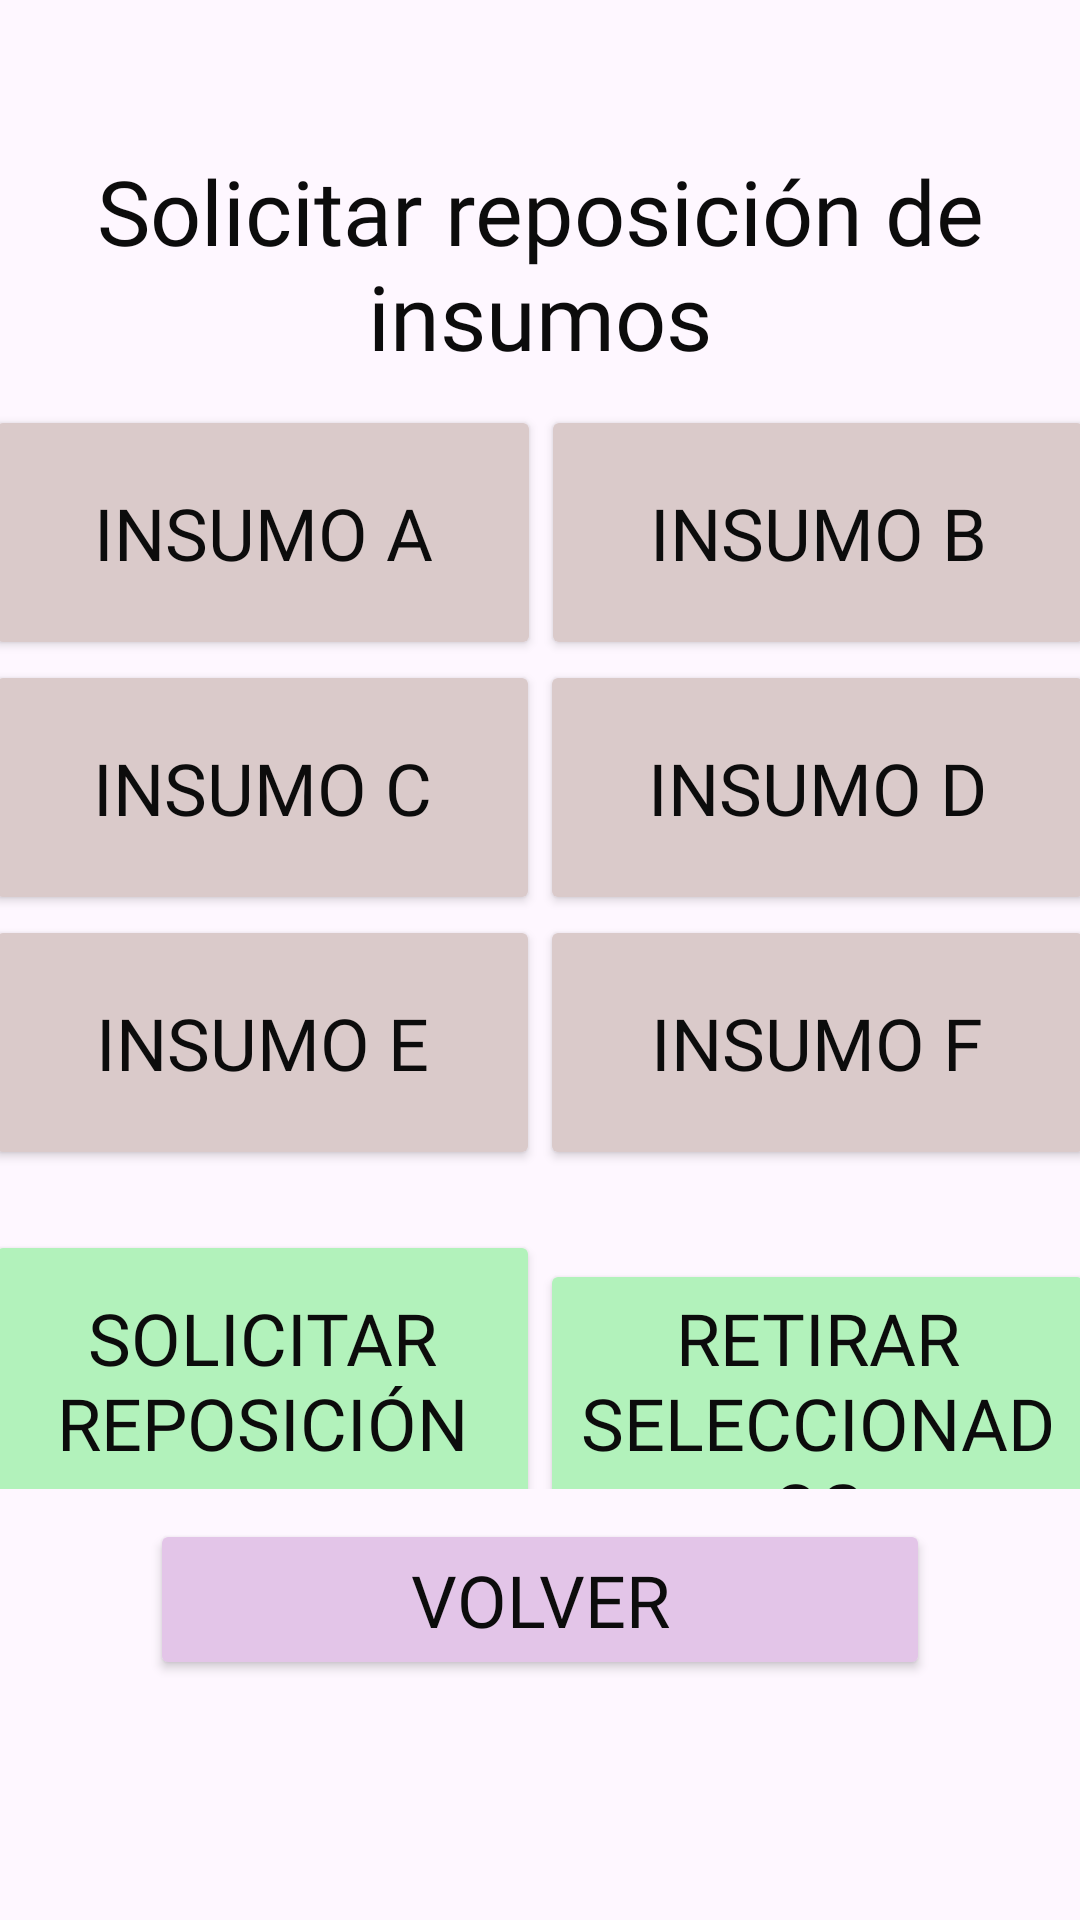

The Android layout XML behind this screen, and the referenced resources:
<!-- AndroidManifest.xml: application theme Theme.CínicaSePrice -->
<!-- res/layout/activity_supplies.xml -->
<?xml version="1.0" encoding="utf-8"?>
<LinearLayout xmlns:android="http://schemas.android.com/apk/res/android"
    xmlns:app="http://schemas.android.com/apk/res-auto"
    xmlns:tools="http://schemas.android.com/tools"
    android:id="@+id/main"
    android:layout_width="match_parent"
    android:layout_height="match_parent"
    tools:context=".SuppliesActivity"
    android:gravity="center"
    android:orientation="vertical">

    <TextView
        android:id="@+id/txtSuppliesReq"
        android:layout_width="370dp"
        android:layout_height="38dp"
        android:layout_marginTop="50dp"
        android:layout_weight="1"
        android:fontFamily="@font/atma"
        android:textColor="#0c0c0c"
        android:text="Solicitar reposición de insumos"
        android:textAlignment="center"
        android:textSize="30dp" />


    <LinearLayout
        android:layout_width="370dp"
        android:layout_height="38dp"
        android:layout_weight="1"
        android:orientation="horizontal">


        <Button
            android:id="@+id/btnSupply1"
            android:layout_width="wrap_content"
            android:layout_height="match_parent"
            android:layout_weight="1"
            android:text="Insumo A"
            android:fontFamily="@font/atma"
            android:textSize="24sp"
            android:textColor="#0c0c0c"
            android:textAlignment="center"
            android:backgroundTint="#DACACA"/>

        <Button
            android:id="@+id/btnSupply2"
            android:layout_width="wrap_content"
            android:layout_height="match_parent"
            android:layout_weight="1"
            android:backgroundTint="#DACACA"
            android:fontFamily="@font/atma"
            android:text="Insumo B"
            android:textAlignment="center"
            android:textColor="#0c0c0c"
            android:textSize="24sp" />
    </LinearLayout>

    <LinearLayout
        android:layout_width="370dp"
        android:layout_height="38dp"
        android:layout_weight="1"
        android:orientation="horizontal">

        <Button
            android:id="@+id/btnSupply3"
            android:layout_width="wrap_content"
            android:layout_height="match_parent"
            android:layout_weight="1"
            android:backgroundTint="#DACACA"
            android:fontFamily="@font/atma"
            android:text="Insumo C"
            android:textAlignment="center"
            android:textColor="#0c0c0c"
            android:textSize="24sp" />

        <Button
            android:id="@+id/btnSupply4"
            android:layout_width="wrap_content"
            android:layout_height="match_parent"
            android:layout_weight="1"
            android:backgroundTint="#DACACA"
            android:fontFamily="@font/atma"
            android:text="Insumo D"
            android:textAlignment="center"
            android:textColor="#0c0c0c"
            android:textSize="24sp" />
    </LinearLayout>

    <LinearLayout
        android:layout_width="370dp"
        android:layout_height="38dp"
        android:layout_weight="1"
        android:orientation="horizontal">

        <Button
            android:id="@+id/btnSupply5"
            android:layout_width="wrap_content"
            android:layout_height="match_parent"
            android:layout_weight="1"
            android:backgroundTint="#DACACA"
            android:fontFamily="@font/atma"
            android:text="Insumo E"
            android:textAlignment="center"
            android:textColor="#0c0c0c"
            android:textSize="24sp" />

        <Button
            android:id="@+id/btnSupply6"
            android:layout_width="wrap_content"
            android:layout_height="match_parent"
            android:layout_weight="1"
            android:backgroundTint="#DACACA"
            android:fontFamily="@font/atma"
            android:text="Insumo F"
            android:textAlignment="center"
            android:textColor="#0c0c0c"
            android:textSize="24sp" />
    </LinearLayout>

    <LinearLayout
        android:layout_width="370dp"
        android:layout_height="59dp"
        android:layout_weight="1"
        android:orientation="horizontal">

        <Button
            android:id="@+id/btnRequest"
            android:layout_width="260dp"
            android:layout_height="100dp"
            android:layout_marginTop="20dp"
            android:layout_marginBottom="10dp"
            android:layout_weight="1"
            android:backgroundTint="#b2f2bb"
            android:fontFamily="@font/atma"
            android:includeFontPadding="true"
            android:text="Solicitar Reposición"
            android:textAlignment="center"
            android:textColor="#0c0c0c"
            android:textSize="24sp" />

        <Button
            android:id="@+id/btnUse"
            android:layout_width="260dp"
            android:layout_height="100dp"
            android:layout_marginTop="20dp"
            android:layout_marginBottom="10dp"
            android:layout_weight="1"
            android:backgroundTint="#b2f2bb"
            android:fontFamily="@font/atma"
            android:includeFontPadding="true"
            android:text="Retirar Seleccionados"
            android:textAlignment="center"
            android:textColor="#0c0c0c"
            android:textSize="24sp" />


    </LinearLayout>

    <Button
        android:id="@+id/btnBackDMS"
        android:text="Volver"
        android:fontFamily="@font/atma"
        android:textSize="24sp"
        android:textColor="#0c0c0c"
        android:textAlignment="center"
        android:layout_width="260dp"
        android:layout_height="30dp"
        android:layout_marginTop="10dp"
        android:layout_marginBottom="80dp"
        android:layout_weight="0.5"
        android:backgroundTint="#E3C5E8"
        android:includeFontPadding="true" />

</LinearLayout>
<!-- resources referenced by this layout -->
<resources>
  <style name="Theme.CínicaSePrice" parent="Base.Theme.CínicaSePrice" />
  <style name="Base.Theme.CínicaSePrice" parent="Theme.Material3.DayNight.NoActionBar">
          
          
      </style>
</resources>
